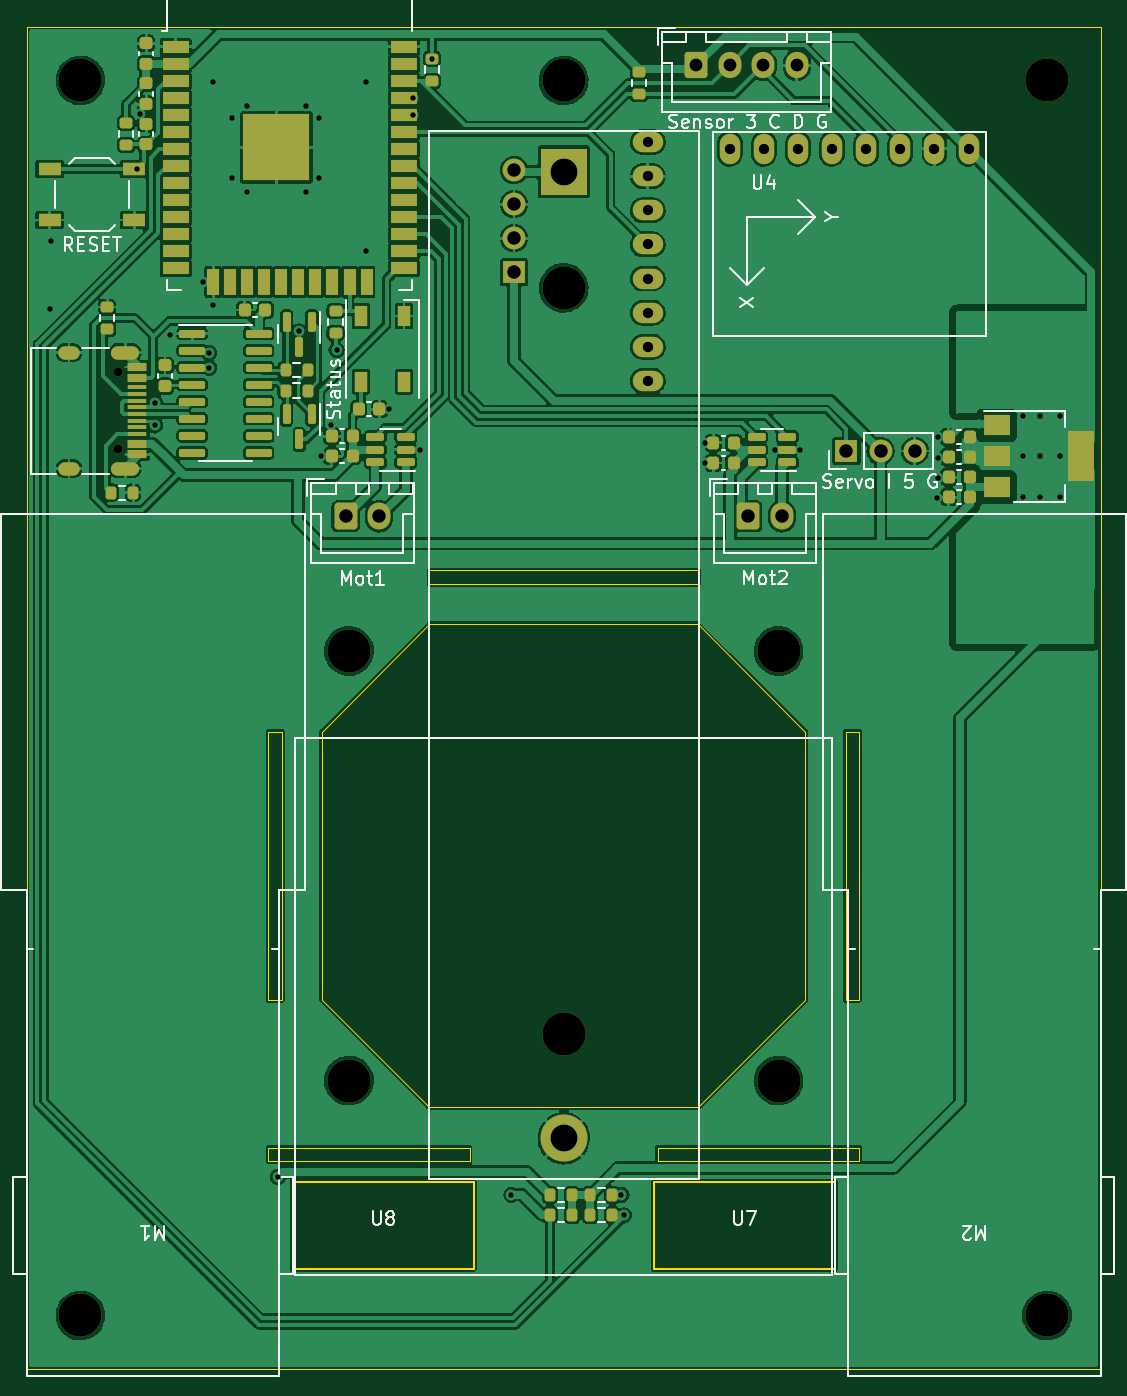
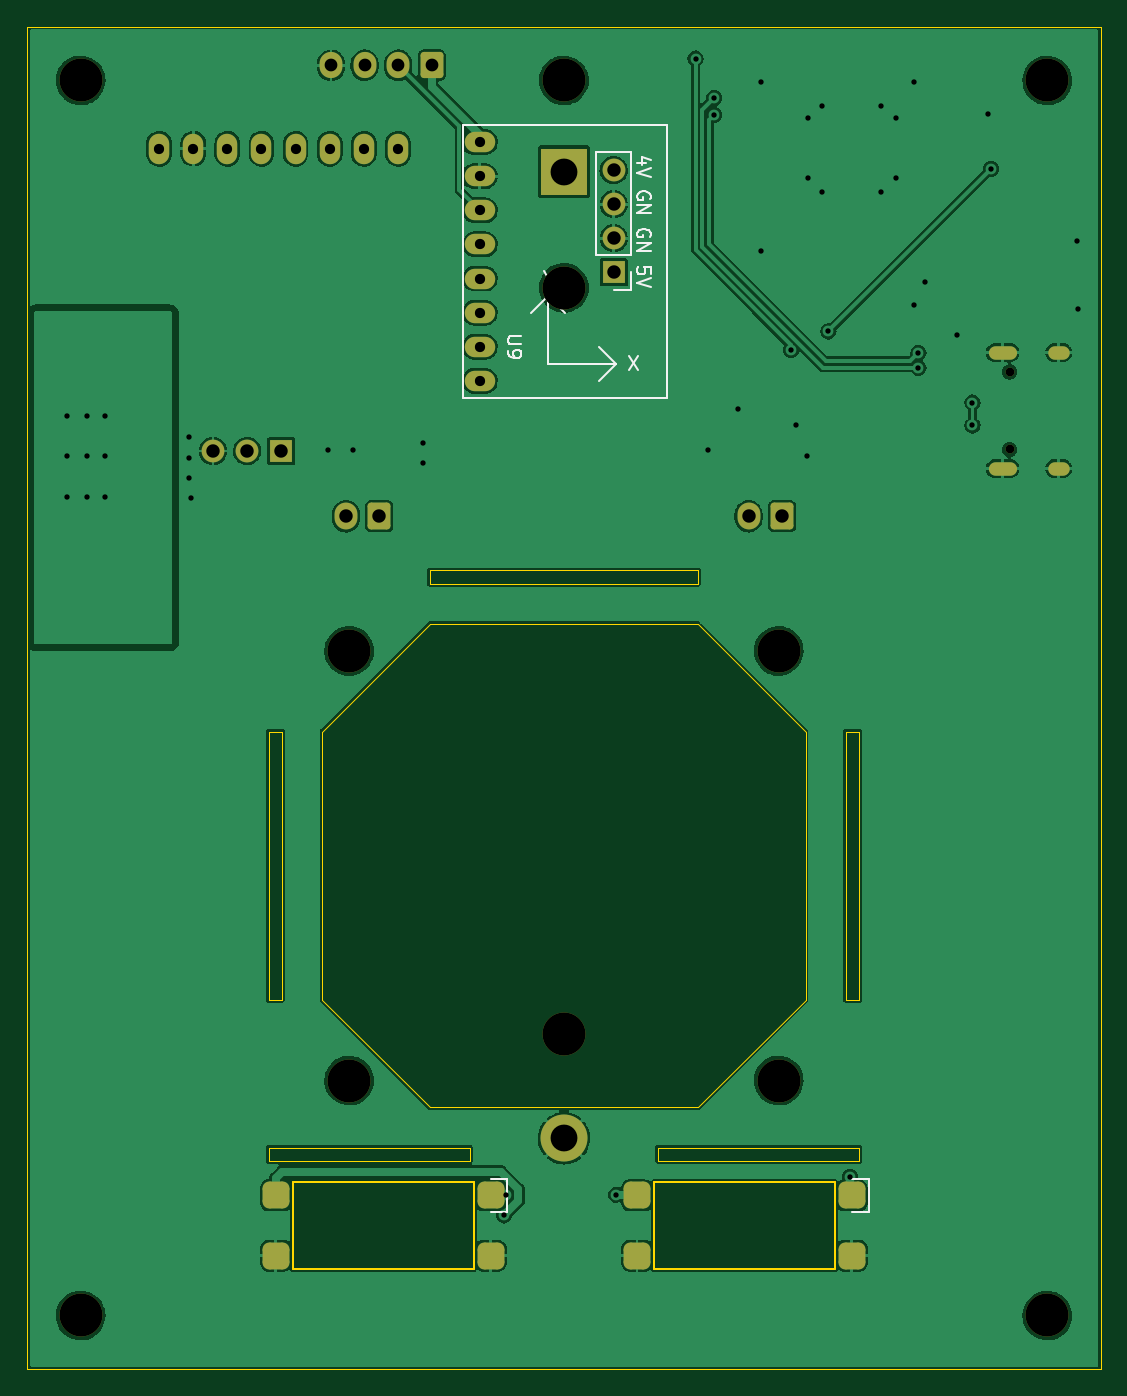
Circuit board: 11 layer files. Board 80.0 x 100.0 mm.
- bottom_copper: airstream_controller-CuBottom.gbr (167880 bytes)
- top_copper: airstream_controller-CuTop.gbr (340584 bytes)
- outline: airstream_controller-EdgeCuts.gbr (2546 bytes)
- bottom_mask: airstream_controller-MaskBottom.gbr (3515 bytes)
- top_mask: airstream_controller-MaskTop.gbr (9067 bytes)
- drill: airstream_controller-NPTH.drl (607 bytes)
- drill: airstream_controller-PTH.drl (2185 bytes)
- paste: airstream_controller-PasteBottom.gbr (1356 bytes)
- paste: airstream_controller-PasteTop.gbr (6930 bytes)
- bottom_silk: airstream_controller-SilkBottom.gbr (7456 bytes)
- top_silk: airstream_controller-SilkTop.gbr (34000 bytes)

=== bottom_copper: airstream_controller-CuBottom.gbr (167880 bytes, source omitted) ===
=== top_copper: airstream_controller-CuTop.gbr (340584 bytes, source omitted) ===
=== outline: airstream_controller-EdgeCuts.gbr ===
%TF.GenerationSoftware,KiCad,Pcbnew,(6.0.7)*%
%TF.CreationDate,2022-09-24T23:46:27+02:00*%
%TF.ProjectId,airstream_controller,61697273-7472-4656-916d-5f636f6e7472,rev?*%
%TF.SameCoordinates,Original*%
%TF.FileFunction,Profile,NP*%
%FSLAX46Y46*%
G04 Gerber Fmt 4.6, Leading zero omitted, Abs format (unit mm)*
G04 Created by KiCad (PCBNEW (6.0.7)) date 2022-09-24 23:46:27*
%MOMM*%
%LPD*%
G01*
G04 APERTURE LIST*
%TA.AperFunction,Profile*%
%ADD10C,0.100000*%
%TD*%
%TA.AperFunction,Profile*%
%ADD11C,0.120000*%
%TD*%
G04 APERTURE END LIST*
D10*
X78000000Y-72500000D02*
X70000000Y-64500000D01*
X50000000Y-64500000D02*
X42000000Y-72500000D01*
X39000000Y-92500000D02*
X38000000Y-92500000D01*
X38000000Y-92500000D02*
X38000000Y-72500000D01*
X38000000Y-72500000D02*
X39000000Y-72500000D01*
X39000000Y-72500000D02*
X39000000Y-92500000D01*
X70000000Y-64500000D02*
X50000000Y-64500000D01*
X67000000Y-103500000D02*
X82000000Y-103500000D01*
X82000000Y-103500000D02*
X82000000Y-104500000D01*
X82000000Y-104500000D02*
X67000000Y-104500000D01*
X67000000Y-104500000D02*
X67000000Y-103500000D01*
X20000000Y-20000000D02*
X100000000Y-20000000D01*
X100000000Y-20000000D02*
X100000000Y-120000000D01*
X100000000Y-120000000D02*
X20000000Y-120000000D01*
X20000000Y-120000000D02*
X20000000Y-20000000D01*
X50000000Y-100500000D02*
X70000000Y-100500000D01*
X70000000Y-61500000D02*
X50000000Y-61500000D01*
X50000000Y-61500000D02*
X50000000Y-60500000D01*
X50000000Y-60500000D02*
X70000000Y-60500000D01*
X70000000Y-60500000D02*
X70000000Y-61500000D01*
X42000000Y-72500000D02*
X42000000Y-92500000D01*
X38000000Y-103500000D02*
X53000000Y-103500000D01*
X53000000Y-103500000D02*
X53000000Y-104500000D01*
X53000000Y-104500000D02*
X38000000Y-104500000D01*
X38000000Y-104500000D02*
X38000000Y-103500000D01*
X78000000Y-92500000D02*
X78000000Y-72500000D01*
X81000000Y-92500000D02*
X82000000Y-92500000D01*
X82000000Y-92500000D02*
X82000000Y-72500000D01*
X82000000Y-72500000D02*
X81000000Y-72500000D01*
X81000000Y-72500000D02*
X81000000Y-92500000D01*
X70000000Y-100500000D02*
X78000000Y-92500000D01*
X42000000Y-92500000D02*
X50000000Y-100500000D01*
D11*
%TO.C,U7*%
X66705000Y-106050000D02*
X80205000Y-106050000D01*
X80205000Y-106050000D02*
X80205000Y-112550000D01*
X80205000Y-112550000D02*
X66705000Y-112550000D01*
X66705000Y-112550000D02*
X66705000Y-106050000D01*
%TO.C,U8*%
X39805000Y-106050000D02*
X53305000Y-106050000D01*
X53305000Y-106050000D02*
X53305000Y-112550000D01*
X53305000Y-112550000D02*
X39805000Y-112550000D01*
X39805000Y-112550000D02*
X39805000Y-106050000D01*
%TD*%
M02*

=== bottom_mask: airstream_controller-MaskBottom.gbr ===
%TF.GenerationSoftware,KiCad,Pcbnew,(6.0.7)*%
%TF.CreationDate,2022-09-24T23:46:27+02:00*%
%TF.ProjectId,airstream_controller,61697273-7472-4656-916d-5f636f6e7472,rev?*%
%TF.SameCoordinates,Original*%
%TF.FileFunction,Soldermask,Bot*%
%TF.FilePolarity,Negative*%
%FSLAX46Y46*%
G04 Gerber Fmt 4.6, Leading zero omitted, Abs format (unit mm)*
G04 Created by KiCad (PCBNEW (6.0.7)) date 2022-09-24 23:46:27*
%MOMM*%
%LPD*%
G01*
G04 APERTURE LIST*
G04 Aperture macros list*
%AMRoundRect*
0 Rectangle with rounded corners*
0 $1 Rounding radius*
0 $2 $3 $4 $5 $6 $7 $8 $9 X,Y pos of 4 corners*
0 Add a 4 corners polygon primitive as box body*
4,1,4,$2,$3,$4,$5,$6,$7,$8,$9,$2,$3,0*
0 Add four circle primitives for the rounded corners*
1,1,$1+$1,$2,$3*
1,1,$1+$1,$4,$5*
1,1,$1+$1,$6,$7*
1,1,$1+$1,$8,$9*
0 Add four rect primitives between the rounded corners*
20,1,$1+$1,$2,$3,$4,$5,0*
20,1,$1+$1,$4,$5,$6,$7,0*
20,1,$1+$1,$6,$7,$8,$9,0*
20,1,$1+$1,$8,$9,$2,$3,0*%
G04 Aperture macros list end*
%ADD10R,1.700000X1.700000*%
%ADD11O,1.700000X1.700000*%
%ADD12O,2.268000X1.524000*%
%ADD13C,3.200000*%
%ADD14RoundRect,0.250000X-0.600000X-0.750000X0.600000X-0.750000X0.600000X0.750000X-0.600000X0.750000X0*%
%ADD15O,1.700000X2.000000*%
%ADD16C,0.650000*%
%ADD17O,1.600000X1.000000*%
%ADD18O,2.100000X1.000000*%
%ADD19R,3.500000X3.500000*%
%ADD20C,3.500000*%
%ADD21RoundRect,0.500000X-0.500000X-0.500000X0.500000X-0.500000X0.500000X0.500000X-0.500000X0.500000X0*%
%ADD22O,1.524000X2.268000*%
%ADD23RoundRect,0.250000X-0.600000X-0.725000X0.600000X-0.725000X0.600000X0.725000X-0.600000X0.725000X0*%
%ADD24O,1.700000X1.950000*%
G04 APERTURE END LIST*
D10*
%TO.C,J6*%
X56300000Y-38300000D03*
D11*
X56300000Y-35760000D03*
X56300000Y-33220000D03*
X56300000Y-30680000D03*
%TD*%
D12*
%TO.C,U9*%
X66262500Y-28597500D03*
X66262500Y-31137500D03*
X66262500Y-33677500D03*
X66262500Y-36217500D03*
X66262500Y-38757500D03*
X66262500Y-41297500D03*
X66262500Y-43837500D03*
X66262500Y-46377500D03*
%TD*%
D13*
%TO.C,H6*%
X96000000Y-116000000D03*
%TD*%
%TO.C,H7*%
X24000000Y-116000000D03*
%TD*%
D14*
%TO.C,J3*%
X43750000Y-56475000D03*
D15*
X46250000Y-56475000D03*
%TD*%
D13*
%TO.C,H2*%
X44000000Y-98500000D03*
%TD*%
D16*
%TO.C,J1*%
X26800000Y-51490000D03*
X26800000Y-45710000D03*
D17*
X23150000Y-52920000D03*
X23150000Y-44280000D03*
D18*
X27330000Y-44280000D03*
X27330000Y-52920000D03*
%TD*%
D13*
%TO.C,H4*%
X76000000Y-66500000D03*
%TD*%
D14*
%TO.C,J5*%
X73750000Y-56475000D03*
D15*
X76250000Y-56475000D03*
%TD*%
D13*
%TO.C,H3*%
X76000000Y-98500000D03*
%TD*%
%TO.C,BT1*%
X60000000Y-95055000D03*
X60000000Y-39445000D03*
D19*
X60000000Y-30800000D03*
D20*
X60000000Y-102800000D03*
%TD*%
D13*
%TO.C,H5*%
X96000000Y-24000000D03*
%TD*%
%TO.C,H9*%
X60000000Y-24000000D03*
%TD*%
D21*
%TO.C,U7*%
X65455000Y-107050000D03*
X65455000Y-111550000D03*
X81455000Y-111550000D03*
X81455000Y-107050000D03*
%TD*%
D13*
%TO.C,H8*%
X24000000Y-24000000D03*
%TD*%
D22*
%TO.C,U4*%
X72372500Y-29087500D03*
X74912500Y-29087500D03*
X77452500Y-29087500D03*
X79992500Y-29087500D03*
X82532500Y-29087500D03*
X85072500Y-29087500D03*
X87612500Y-29087500D03*
X90152500Y-29087500D03*
%TD*%
D21*
%TO.C,U8*%
X38555000Y-107050000D03*
X38555000Y-111550000D03*
X54555000Y-111550000D03*
X54555000Y-107050000D03*
%TD*%
D23*
%TO.C,J2*%
X69850000Y-22875000D03*
D24*
X72350000Y-22875000D03*
X74850000Y-22875000D03*
X77350000Y-22875000D03*
%TD*%
D10*
%TO.C,J4*%
X81060000Y-51600000D03*
D11*
X83600000Y-51600000D03*
X86140000Y-51600000D03*
%TD*%
D13*
%TO.C,H1*%
X44000000Y-66500000D03*
%TD*%
M02*

=== top_mask: airstream_controller-MaskTop.gbr (9067 bytes, source omitted) ===
=== drill: airstream_controller-NPTH.drl ===
M48
; DRILL file {KiCad (6.0.7)} date Sat Sep 24 23:46:27 2022
; FORMAT={-:-/ absolute / inch / decimal}
; #@! TF.CreationDate,2022-09-24T23:46:27+02:00
; #@! TF.GenerationSoftware,Kicad,Pcbnew,(6.0.7)
; #@! TF.FileFunction,NonPlated,1,2,NPTH
FMAT,2
INCH
; #@! TA.AperFunction,NonPlated,NPTH,ComponentDrill
T1C0.0256
; #@! TA.AperFunction,NonPlated,NPTH,ComponentDrill
T2C0.1260
%
G90
G05
T1
X1.0551Y-1.7996
X1.0551Y-2.0272
T2
X0.9449Y-0.9449
X0.9449Y-4.5669
X1.7323Y-2.6181
X1.7323Y-3.878
X2.3622Y-0.9449
X2.3622Y-1.553
X2.3622Y-3.7423
X2.9921Y-2.6181
X2.9921Y-3.878
X3.7795Y-0.9449
X3.7795Y-4.5669
T0
M30

=== drill: airstream_controller-PTH.drl ===
M48
; DRILL file {KiCad (6.0.7)} date Sat Sep 24 23:46:27 2022
; FORMAT={-:-/ absolute / inch / decimal}
; #@! TF.CreationDate,2022-09-24T23:46:27+02:00
; #@! TF.GenerationSoftware,Kicad,Pcbnew,(6.0.7)
; #@! TF.FileFunction,Plated,1,2,PTH
FMAT,2
INCH
; #@! TA.AperFunction,Plated,PTH,ViaDrill
T1C0.0157
; #@! TA.AperFunction,Plated,PTH,ComponentDrill
T2C0.0236
; #@! TA.AperFunction,Plated,PTH,ComponentDrill
T3C0.0300
; #@! TA.AperFunction,Plated,PTH,ComponentDrill
T4C0.0374
; #@! TA.AperFunction,Plated,PTH,ComponentDrill
T5C0.0394
; #@! TA.AperFunction,Plated,PTH,ComponentDrill
T6C0.0787
%
G90
G05
T1
X0.8543Y-1.6142
X0.8583Y-1.4173
X1.1102Y-1.2047
X1.1181Y-1.0433
X1.1642Y-1.8898
X1.1642Y-1.9567
X1.2087Y-1.6929
X1.3031Y-1.5354
X1.3228Y-1.7441
X1.3228Y-1.7874
X1.3346Y-0.9488
X1.3346Y-1.6024
X1.3898Y-1.0551
X1.3898Y-1.2323
X1.4331Y-1.0197
X1.4331Y-1.2717
X1.5236Y-4.1614
X1.5866Y-1.6811
X1.6063Y-1.0197
X1.6063Y-1.2717
X1.6457Y-1.0551
X1.6457Y-1.2323
X1.6496Y-2.0472
X1.6811Y-1.9567
X1.6961Y-1.7354
X1.7835Y-0.9488
X1.7835Y-1.4449
X1.8504Y-1.9094
X1.9213Y-0.9961
X1.9213Y-1.0463
X1.9409Y-2.0276
X1.9764Y-0.8809
X2.2087Y-4.2126
X2.5315Y-4.2126
X2.5386Y-4.2733
X2.7756Y-2.0079
X2.7756Y-2.0669
X2.9803Y-2.0276
X3.0551Y-2.0276
X3.4567Y-2.1693
X3.4606Y-1.9921
X3.4606Y-2.0512
X3.4606Y-2.1102
X3.7087Y-1.9291
X3.7087Y-2.0472
X3.7087Y-2.1654
X3.7598Y-1.9291
X3.7598Y-2.0472
X3.7598Y-2.1654
X3.8189Y-1.9291
X3.8189Y-2.0472
X3.8189Y-2.1654
T3
X2.6088Y-1.1259
X2.6088Y-1.2259
X2.6088Y-1.3259
X2.6088Y-1.4259
X2.6088Y-1.5259
X2.6088Y-1.6259
X2.6088Y-1.7259
X2.6088Y-1.8259
X2.8493Y-1.1452
X2.9493Y-1.1452
X3.0493Y-1.1452
X3.1493Y-1.1452
X3.2493Y-1.1452
X3.3493Y-1.1452
X3.4493Y-1.1452
X3.5493Y-1.1452
T4
X2.75Y-0.9006
X2.8484Y-0.9006
X2.9469Y-0.9006
X3.0453Y-0.9006
T5
X1.7224Y-2.2234
X1.8209Y-2.2234
X2.2165Y-1.2079
X2.2165Y-1.3079
X2.2165Y-1.4079
X2.2165Y-1.5079
X2.9035Y-2.2234
X3.002Y-2.2234
X3.1913Y-2.0315
X3.2913Y-2.0315
X3.3913Y-2.0315
T6
X2.3622Y-1.2126
X2.3622Y-4.0472
T2
G00X0.9232Y-1.7433
M15
G01X0.8996Y-1.7433
M16
G05
G00X0.9232Y-2.0835
M15
G01X0.8996Y-2.0835
M16
G05
G00X1.0976Y-1.7433
M15
G01X1.0543Y-1.7433
M16
G05
G00X1.0976Y-2.0835
M15
G01X1.0543Y-2.0835
M16
G05
T0
M30

=== paste: airstream_controller-PasteBottom.gbr (1356 bytes, source withheld) ===
=== paste: airstream_controller-PasteTop.gbr (6930 bytes, source omitted) ===
=== bottom_silk: airstream_controller-SilkBottom.gbr (7456 bytes, source omitted) ===
=== top_silk: airstream_controller-SilkTop.gbr (34000 bytes, source omitted) ===
